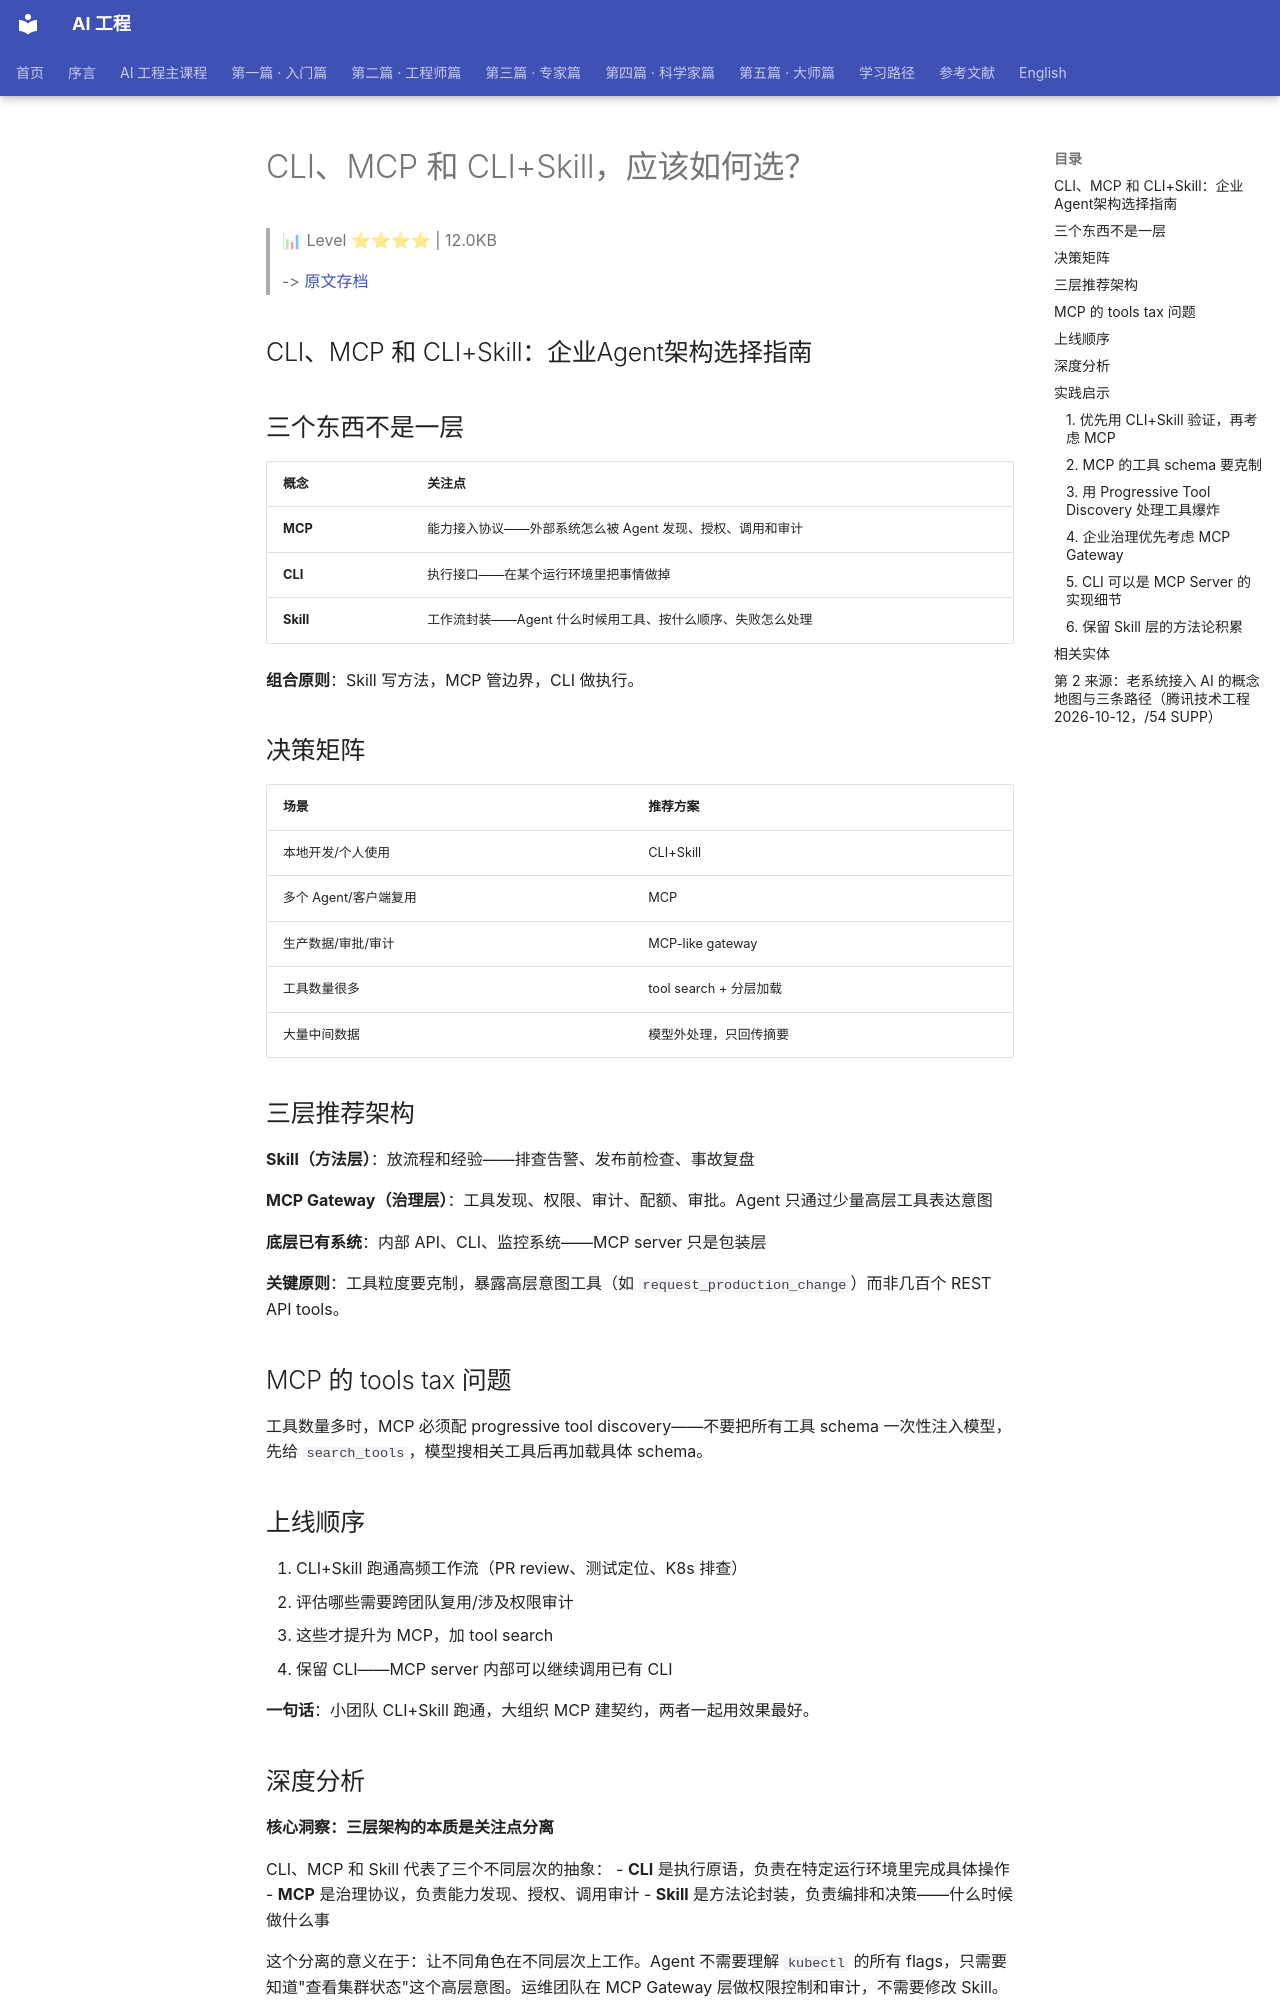

repository: QianJinGuo/wiki-book · page: ch07/038-cli-mcp-cli-skill.html · generator: mkdocs

# CLI、MCP 和 CLI+Skill，应该如何选？

> 📊 Level ⭐⭐⭐⭐ | 12.0KB

> -> [原文存档](https://mp.weixin.qq.com/s/cijQOCOZQMcbldyAmQ8CZA)

## CLI、MCP 和 CLI+Skill：企业Agent架构选择指南

## 三个东西不是一层

| 概念 | 关注点 |
|------|--------|
| **MCP** | 能力接入协议——外部系统怎么被 Agent 发现、授权、调用和审计 |
| **CLI** | 执行接口——在某个运行环境里把事情做掉 |
| **Skill** | 工作流封装——Agent 什么时候用工具、按什么顺序、失败怎么处理 |

**组合原则**：Skill 写方法，MCP 管边界，CLI 做执行。

## 决策矩阵

| 场景 | 推荐方案 |
|------|----------|
| 本地开发/个人使用 | CLI+Skill |
| 多个 Agent/客户端复用 | MCP |
| 生产数据/审批/审计 | MCP-like gateway |
| 工具数量很多 | tool search + 分层加载 |
| 大量中间数据 | 模型外处理，只回传摘要 |

## 三层推荐架构

**Skill（方法层）**：放流程和经验——排查告警、发布前检查、事故复盘

**MCP Gateway（治理层）**：工具发现、权限、审计、配额、审批。Agent 只通过少量高层工具表达意图

**底层已有系统**：内部 API、CLI、监控系统——MCP server 只是包装层

**关键原则**：工具粒度要克制，暴露高层意图工具（如 `request_production_change`）而非几百个 REST API tools。

## MCP 的 tools tax 问题

工具数量多时，MCP 必须配 progressive tool discovery——不要把所有工具 schema 一次性注入模型，先给 `search_tools`，模型搜相关工具后再加载具体 schema。

## 上线顺序

1. CLI+Skill 跑通高频工作流（PR review、测试定位、K8s 排查）
2. 评估哪些需要跨团队复用/涉及权限审计
3. 这些才提升为 MCP，加 tool search
4. 保留 CLI——MCP server 内部可以继续调用已有 CLI

**一句话**：小团队 CLI+Skill 跑通，大组织 MCP 建契约，两者一起用效果最好。
